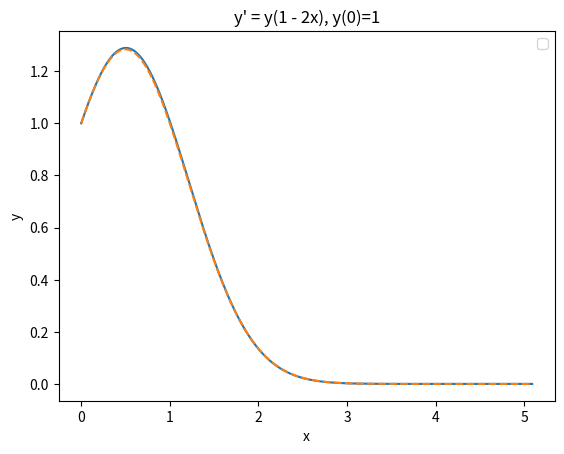

Reproduce this figure in Python.
import numpy as np
import random
import matplotlib.pyplot as plt

# 1

# M1 = np.random.randn(25,25)
# print(M1.max())
# print(M1.min())

# M2 = np.diag([1,2,3,4,5,0])
# print(M2)

# M4 = np.random.randint(0,9, (5,3))
# M5 = np.random.randint(0,9, (3,2))
# M45 = np.dot(M4,M5)
# print(M4,'\n \n', M5, '\n')
# print(M45)

# ar1 = np.array(range(20))
# ar1[9:15] *= -1
# print(ar1)

# 2.1
# def create_original_Y(X):
#     Y = np.random.randint(1, 11, len(X))
#     while True:
#         if len(np.intersect1d(X, Y)) == 0:
#             break
#         for yi in range(len(Y)):
#             while Y[yi] in X:
#                 Y[yi] = np.random.randint(1, 11)
#     return Y

                
# X = np.random.randint(1, 11, 5)
# Y = create_original_Y(X)
            
            
# print(X, '----' ,Y)

# def Koshi_matrix(X, Y):
#     return 1/np.subtract.outer(X, Y)

# print(Koshi_matrix(X, Y))
# print("Детермінант матриці коші :", np.linalg.det(Koshi_matrix(X, Y)))

# 2.2

# def find_extrem(func , a, b, n):
#     x = np.linspace(a, b, n)
#     y = func(x) 
#     max_index = np.argmax(y)
#     min_index = np.argmin(y)
#     return x[max_index], y[max_index], x[min_index], y[min_index]

# def f(x):
#     return x**2 

# extr = find_extrem(f, -10, 10, 1000)
# print(f'Максимум: ({extr[0]}, {extr[1]})')
# print(f'Мінімум: ({extr[2]}, {extr[3]})')

# 3

x = np.arange(0, 5.1, 0.01)
y_el = np.zeros(len(x))
y_el[0] = 1
for i in range(1, len(x)):
    y_el[i] = y_el[i-1] + 0.01 * (y_el[i-1]*(1-2*x[i-1]))
# print(y_el)

y_an = np.exp(x-x**2)
# print(y_an)

plt.plot(x, y_el)
plt.plot(x, y_an, linestyle="--")
plt.xlabel("x")
plt.ylabel("y")
plt.title("y' = y(1 - 2x), y(0)=1")
plt.legend()
plt.show()